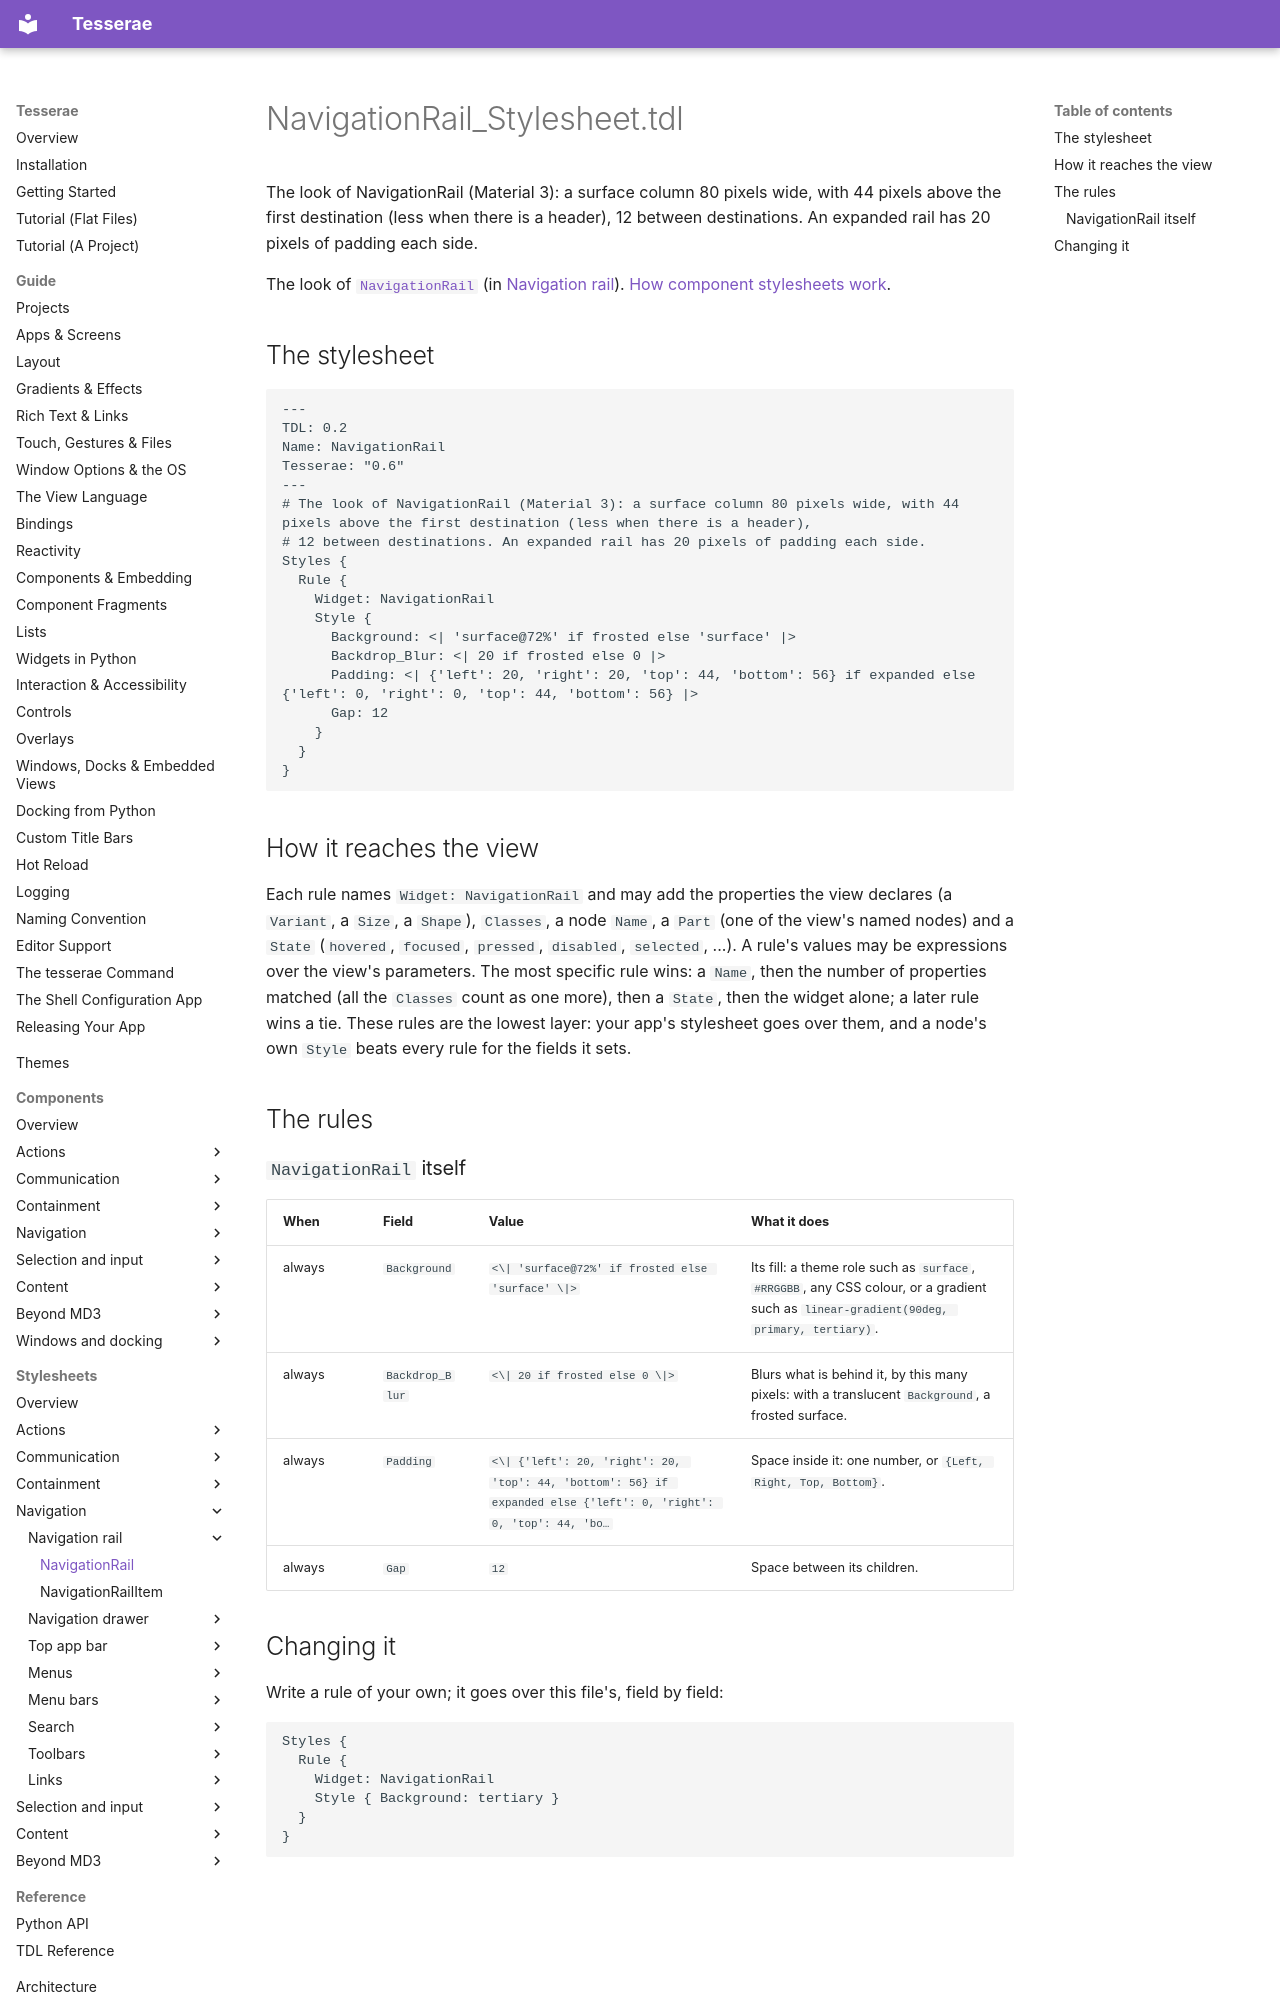

repository: mindderivative/tess-ui · page: stylesheets/navigation-rail/navigation-rail/index.html · generator: mkdocs

# NavigationRail_Stylesheet.tdl

The look of NavigationRail (Material 3): a surface column 80 pixels wide, with 44 pixels above the first destination (less when there is a header), 12 between destinations. An expanded rail has 20 pixels of padding each side.

The look of [`NavigationRail`](../../components/navigation-rail.md) (in [Navigation rail](../../components/navigation-rail.md)). [How component stylesheets work](../index.md).

## The stylesheet

```tdl
---
TDL: 0.2
Name: NavigationRail
Tesserae: "0.6"
---
# The look of NavigationRail (Material 3): a surface column 80 pixels wide, with 44 pixels above the first destination (less when there is a header),
# 12 between destinations. An expanded rail has 20 pixels of padding each side.
Styles {
  Rule {
    Widget: NavigationRail
    Style {
      Background: <| 'surface@72%' if frosted else 'surface' |>
      Backdrop_Blur: <| 20 if frosted else 0 |>
      Padding: <| {'left': 20, 'right': 20, 'top': 44, 'bottom': 56} if expanded else {'left': 0, 'right': 0, 'top': 44, 'bottom': 56} |>
      Gap: 12
    }
  }
}
```

## How it reaches the view

Each rule names `Widget: NavigationRail` and may add the properties the view declares (a `Variant`, a `Size`, a `Shape`), `Classes`, a node `Name`, a `Part` (one of the view's named nodes) and a `State` (`hovered`, `focused`, `pressed`, `disabled`, `selected`, ...). A rule's values may be expressions over the view's parameters. The most specific rule wins: a `Name`, then the number of properties matched (all the `Classes` count as one more), then a `State`, then the widget alone; a later rule wins a tie. These rules are the lowest layer: your app's stylesheet goes over them, and a node's own `Style` beats every rule for the fields it sets.

## The rules

### `NavigationRail` itself

| When | Field | Value | What it does |
| --- | --- | --- | --- |
| always | `Background` | `<\| 'surface@72%' if frosted else 'surface' \|>` | Its fill: a theme role such as `surface`, `#RRGGBB`, any CSS colour, or a gradient such as `linear-gradient(90deg, primary, tertiary)`. |
| always | `Backdrop_Blur` | `<\| 20 if frosted else 0 \|>` | Blurs what is behind it, by this many pixels: with a translucent `Background`, a frosted surface. |
| always | `Padding` | `<\| {'left': 20, 'right': 20, 'top': 44, 'bottom': 56} if expanded else {'left': 0, 'right': 0, 'top': 44, 'bo…` | Space inside it: one number, or `{Left, Right, Top, Bottom}`. |
| always | `Gap` | `12` | Space between its children. |
